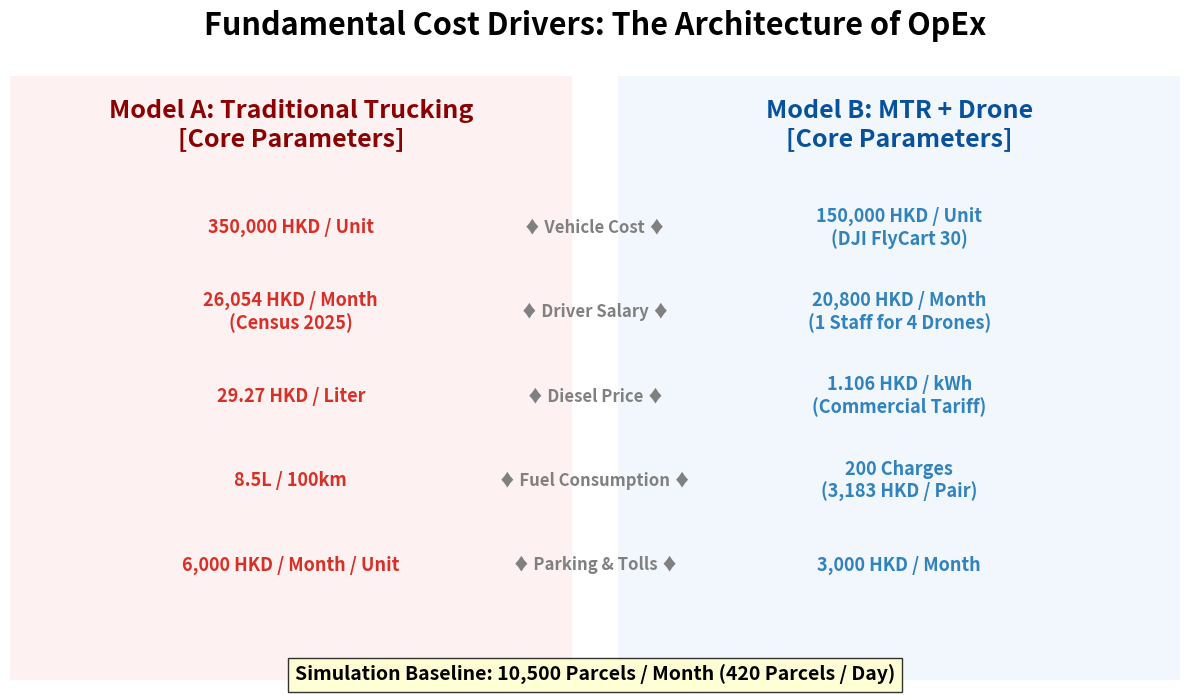

Generate this figure with matplotlib:
import matplotlib.pyplot as plt
import numpy as np
from matplotlib.patches import Rectangle
from matplotlib.offsetbox import AnchoredText

# ==========================================
# 1. Core parameter setup
# ==========================================

# Traditional truck parameters
truck_params = {
    "Vehicle Cost (CapEx)": "350,000 HKD / Unit",
    "Driver Salary (Labor)": "26,054 HKD / Month\n(Census 2025)",
    "Diesel Price (Energy)": "29.27 HKD / Liter",
    "Fuel Consumption": "8.5L / 100km",
    "Parking & Tolls": "6,000 HKD / Month / Unit",
}

# Drone parameters
drone_params = {
    "Drone + Vertiport (CapEx)": "150,000 HKD / Unit\n(DJI FlyCart 30)",
    "Operator Salary (Labor)": "20,800 HKD / Month\n(1 Staff for 4 Drones)",
    "Electricity (Energy)": "1.106 HKD / kWh\n(Commercial Tariff)",
    "Battery Lifecycle": "200 Charges\n(3,183 HKD / Pair)",
    "MTR Space Share": "3,000 HKD / Month",
}

# ==========================================
# 2. Draw parameter comparison dashboard
# ==========================================

fig, ax = plt.subplots(figsize=(12, 7))
ax.axis("off")  # Hide axes

# Background color blocks for visual separation
ax.add_patch(
    Rectangle((0, 0), 0.48, 1, facecolor="#fce4e4", alpha=0.5, transform=ax.transAxes)
)  # Light red background
ax.add_patch(
    Rectangle(
        (0.52, 0), 0.48, 1, facecolor="#e4f0fc", alpha=0.5, transform=ax.transAxes
    )
)  # Light blue background

# Header titles
ax.text(
    0.24,
    0.92,
    "Model A: Traditional Trucking\n[Core Parameters]",
    ha="center",
    va="center",
    fontsize=18,
    fontweight="bold",
    color="#8b0000",
    transform=ax.transAxes,
)
ax.text(
    0.76,
    0.92,
    "Model B: MTR + Drone\n[Core Parameters]",
    ha="center",
    va="center",
    fontsize=18,
    fontweight="bold",
    color="#08519c",
    transform=ax.transAxes,
)

# Draw parameter rows
y_start = 0.75
y_step = 0.14
keys = list(truck_params.keys())

for i, key in enumerate(keys):
    y_pos = y_start - i * y_step

    # Draw center separator and category label
    ax.text(
        0.5,
        y_pos,
        f"♦ {key.split('(')[0].strip()} ♦",
        ha="center",
        va="center",
        fontsize=12,
        fontweight="bold",
        color="gray",
        transform=ax.transAxes,
    )

    # Truck data (left side)
    ax.text(
        0.24,
        y_pos,
        truck_params[key],
        ha="center",
        va="center",
        fontsize=13,
        fontweight="bold",
        color="#d73027",
        transform=ax.transAxes,
    )

    # Drone data (right side)
    drone_key = list(drone_params.keys())[i]
    ax.text(
        0.76,
        y_pos,
        drone_params[drone_key],
        ha="center",
        va="center",
        fontsize=13,
        fontweight="bold",
        color="#3182bd",
        transform=ax.transAxes,
    )

# Global baseline note at the bottom
plt.figtext(
    0.5,
    0.02,
    "Simulation Baseline: 10,500 Parcels / Month (420 Parcels / Day)",
    ha="center",
    fontsize=14,
    fontweight="bold",
    color="black",
    bbox={"facecolor": "#ffffcc", "alpha": 0.8, "pad": 5},
)

plt.title(
    "Fundamental Cost Drivers: The Architecture of OpEx",
    fontsize=22,
    fontweight="bold",
    pad=30,
)
plt.tight_layout()
plt.savefig("Cost_Parameters_Dashboard.png", dpi=300, bbox_inches="tight")
plt.show()

print("Successfully generated parameter dashboard: Cost_Parameters_Dashboard.png")
